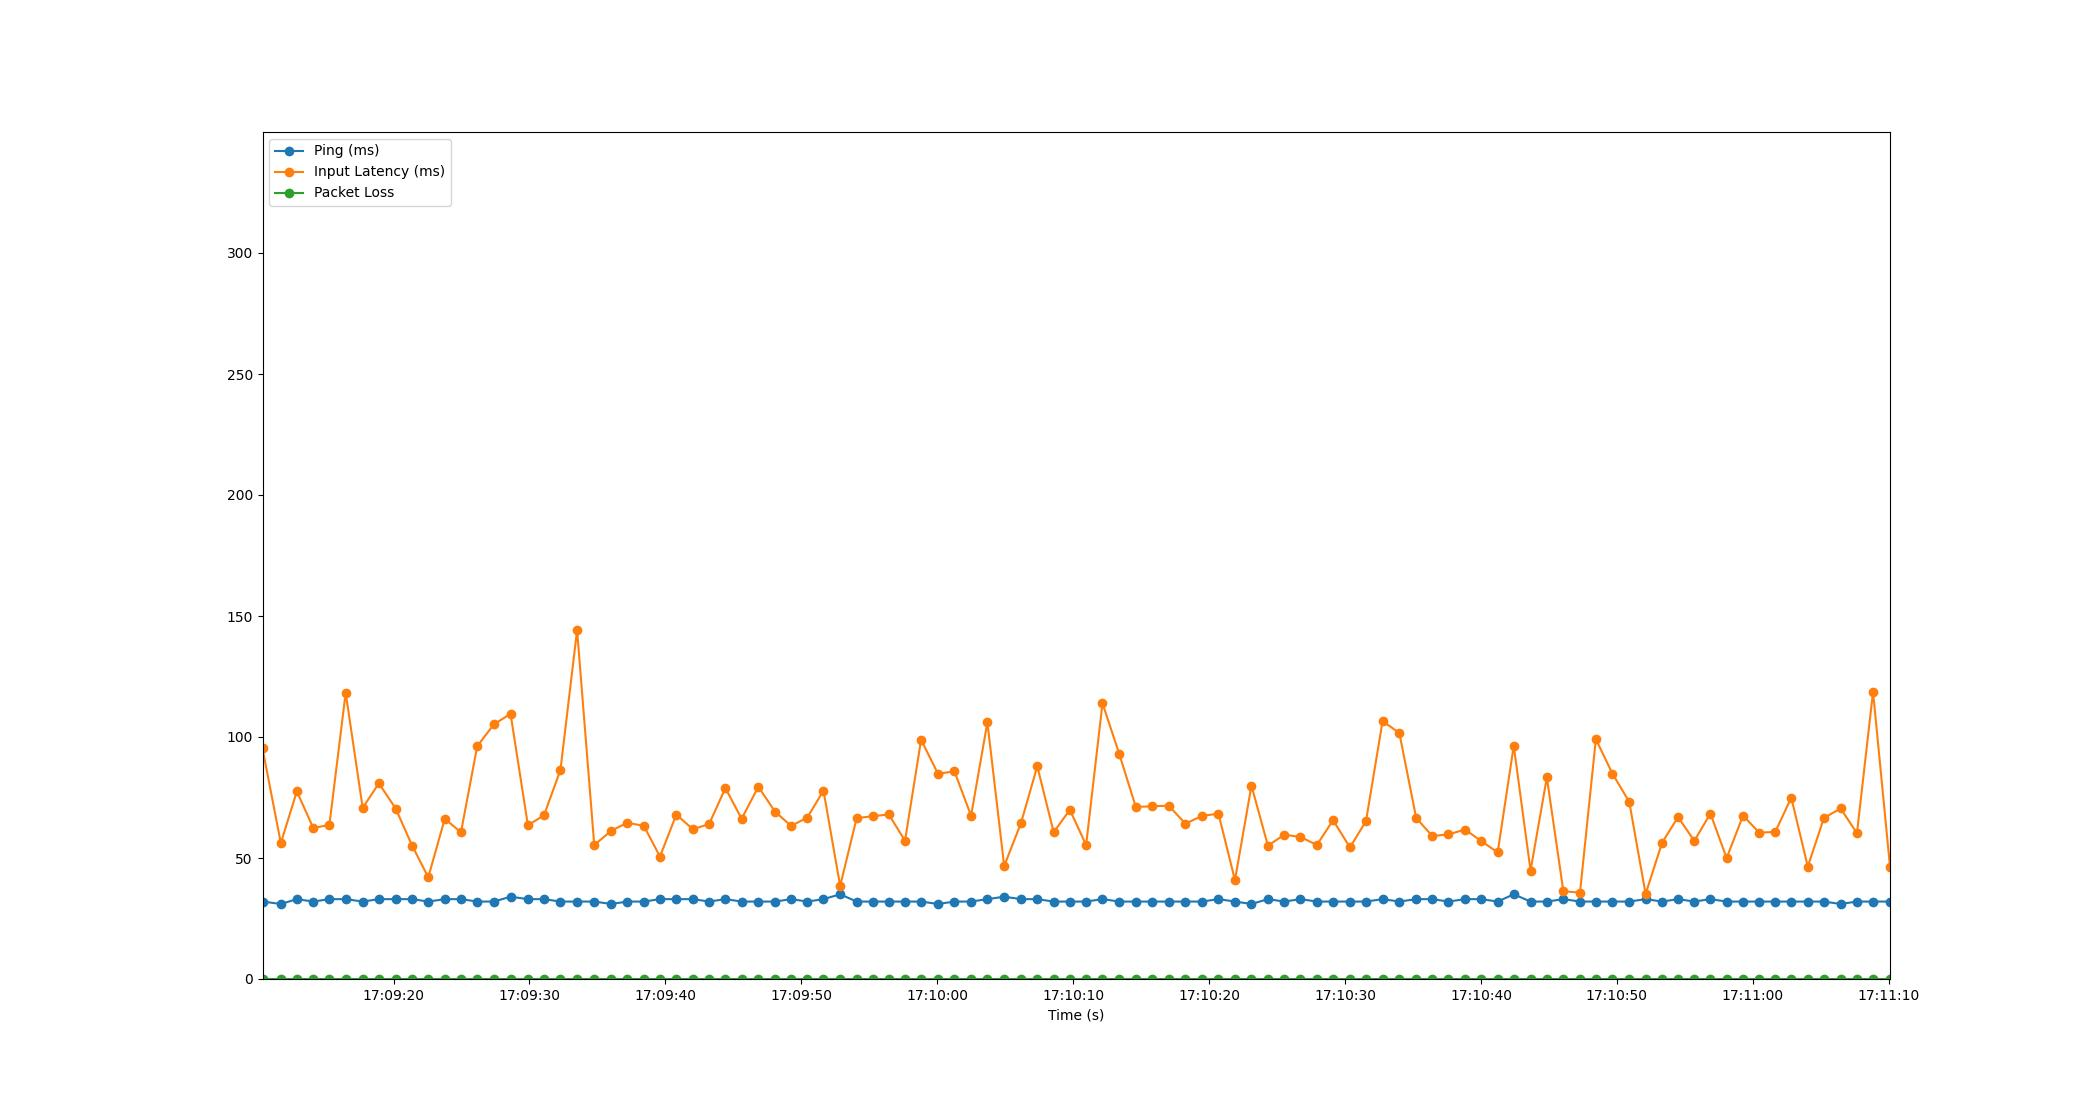

The table this chart was drawn from, first rows:
Time, Timestamp, Ping, Packet Loss, Input Latency
1.6689300537109375e-06, 2023-07-20 17:09:10.356541, 32, 0, 95.29
1.349, 2023-07-20 17:09:11.705585, 31, 0, 56.14
2.524, 2023-07-20 17:09:12.880204, 33, 0, 77.53
3.739, 2023-07-20 17:09:14.095919, 32, 0, 62.38
4.922, 2023-07-20 17:09:15.278768, 33, 0, 63.7
6.12, 2023-07-20 17:09:16.476246, 33, 0, 118.3
7.371, 2023-07-20 17:09:17.727183, 32, 0, 70.69
8.562, 2023-07-20 17:09:18.918444, 33, 0, 80.87
9.797, 2023-07-20 17:09:20.153522, 33, 0, 70.45
11.01, 2023-07-20 17:09:21.362675, 33, 0, 55.15
12.2, 2023-07-20 17:09:22.551599, 32, 0, 42.02
13.41, 2023-07-20 17:09:23.769446, 33, 0, 66.26
14.6, 2023-07-20 17:09:24.956241, 33, 0, 60.57
15.8, 2023-07-20 17:09:26.156212, 32, 0, 96.26
17.02, 2023-07-20 17:09:27.376892, 32, 0, 105.2
18.25, 2023-07-20 17:09:28.606546, 34, 0, 109.6
19.53, 2023-07-20 17:09:29.882128, 33, 0, 63.53
20.71, 2023-07-20 17:09:31.064290, 33, 0, 67.63
21.92, 2023-07-20 17:09:32.276814, 32, 0, 86.37
23.14, 2023-07-20 17:09:33.500233, 32, 0, 144.2
24.41, 2023-07-20 17:09:34.765187, 32, 0, 55.33
25.66, 2023-07-20 17:09:36.015196, 31, 0, 61.3
26.85, 2023-07-20 17:09:37.203898, 32, 0, 64.57
28.06, 2023-07-20 17:09:38.414254, 32, 0, 63.25
29.24, 2023-07-20 17:09:39.598427, 33, 0, 50.59
30.44, 2023-07-20 17:09:40.801381, 33, 0, 67.94
31.66, 2023-07-20 17:09:42.020210, 33, 0, 61.88
32.86, 2023-07-20 17:09:43.215053, 32, 0, 64.07
34.06, 2023-07-20 17:09:44.412203, 33, 0, 78.88
35.25, 2023-07-20 17:09:45.609286, 32, 0, 66.24
36.48, 2023-07-20 17:09:46.835596, 32, 0, 79.45
37.7, 2023-07-20 17:09:48.059994, 32, 0, 69.18
38.89, 2023-07-20 17:09:49.249342, 33, 0, 63.23
40.08, 2023-07-20 17:09:50.438441, 32, 0, 66.73
41.27, 2023-07-20 17:09:51.629787, 33, 0, 77.86
42.5, 2023-07-20 17:09:52.855107, 35, 0, 38.46
43.71, 2023-07-20 17:09:54.070810, 32, 0, 66.46
44.9, 2023-07-20 17:09:55.252243, 32, 0, 67.28
46.08, 2023-07-20 17:09:56.434681, 32, 0, 67.98
47.27, 2023-07-20 17:09:57.628222, 32, 0, 57.15
48.45, 2023-07-20 17:09:58.810663, 32, 0, 98.87
49.7, 2023-07-20 17:10:00.056208, 31, 0, 84.77
50.91, 2023-07-20 17:10:01.263417, 32, 0, 85.84
52.13, 2023-07-20 17:10:02.486416, 32, 0, 67.47
53.33, 2023-07-20 17:10:03.687051, 33, 0, 106
54.57, 2023-07-20 17:10:04.924245, 34, 0, 46.72
55.81, 2023-07-20 17:10:06.166536, 33, 0, 64.55
57, 2023-07-20 17:10:07.357822, 33, 0, 87.9
58.21, 2023-07-20 17:10:08.563609, 32, 0, 60.67
59.4, 2023-07-20 17:10:09.753818, 32, 0, 69.9
60.59, 2023-07-20 17:10:10.951385, 32, 0, 55.38
61.8, 2023-07-20 17:10:12.155953, 33, 0, 113.9
63.03, 2023-07-20 17:10:13.387508, 32, 0, 93.04
64.25, 2023-07-20 17:10:14.604241, 32, 0, 71.12
65.45, 2023-07-20 17:10:15.811087, 32, 0, 71.35
66.67, 2023-07-20 17:10:17.029985, 32, 0, 71.65
67.9, 2023-07-20 17:10:18.256235, 32, 0, 64.17
69.12, 2023-07-20 17:10:19.472251, 32, 0, 67.41
70.33, 2023-07-20 17:10:20.688250, 33, 0, 68.31
71.55, 2023-07-20 17:10:21.902300, 32, 0, 40.85
... 40 more rows
